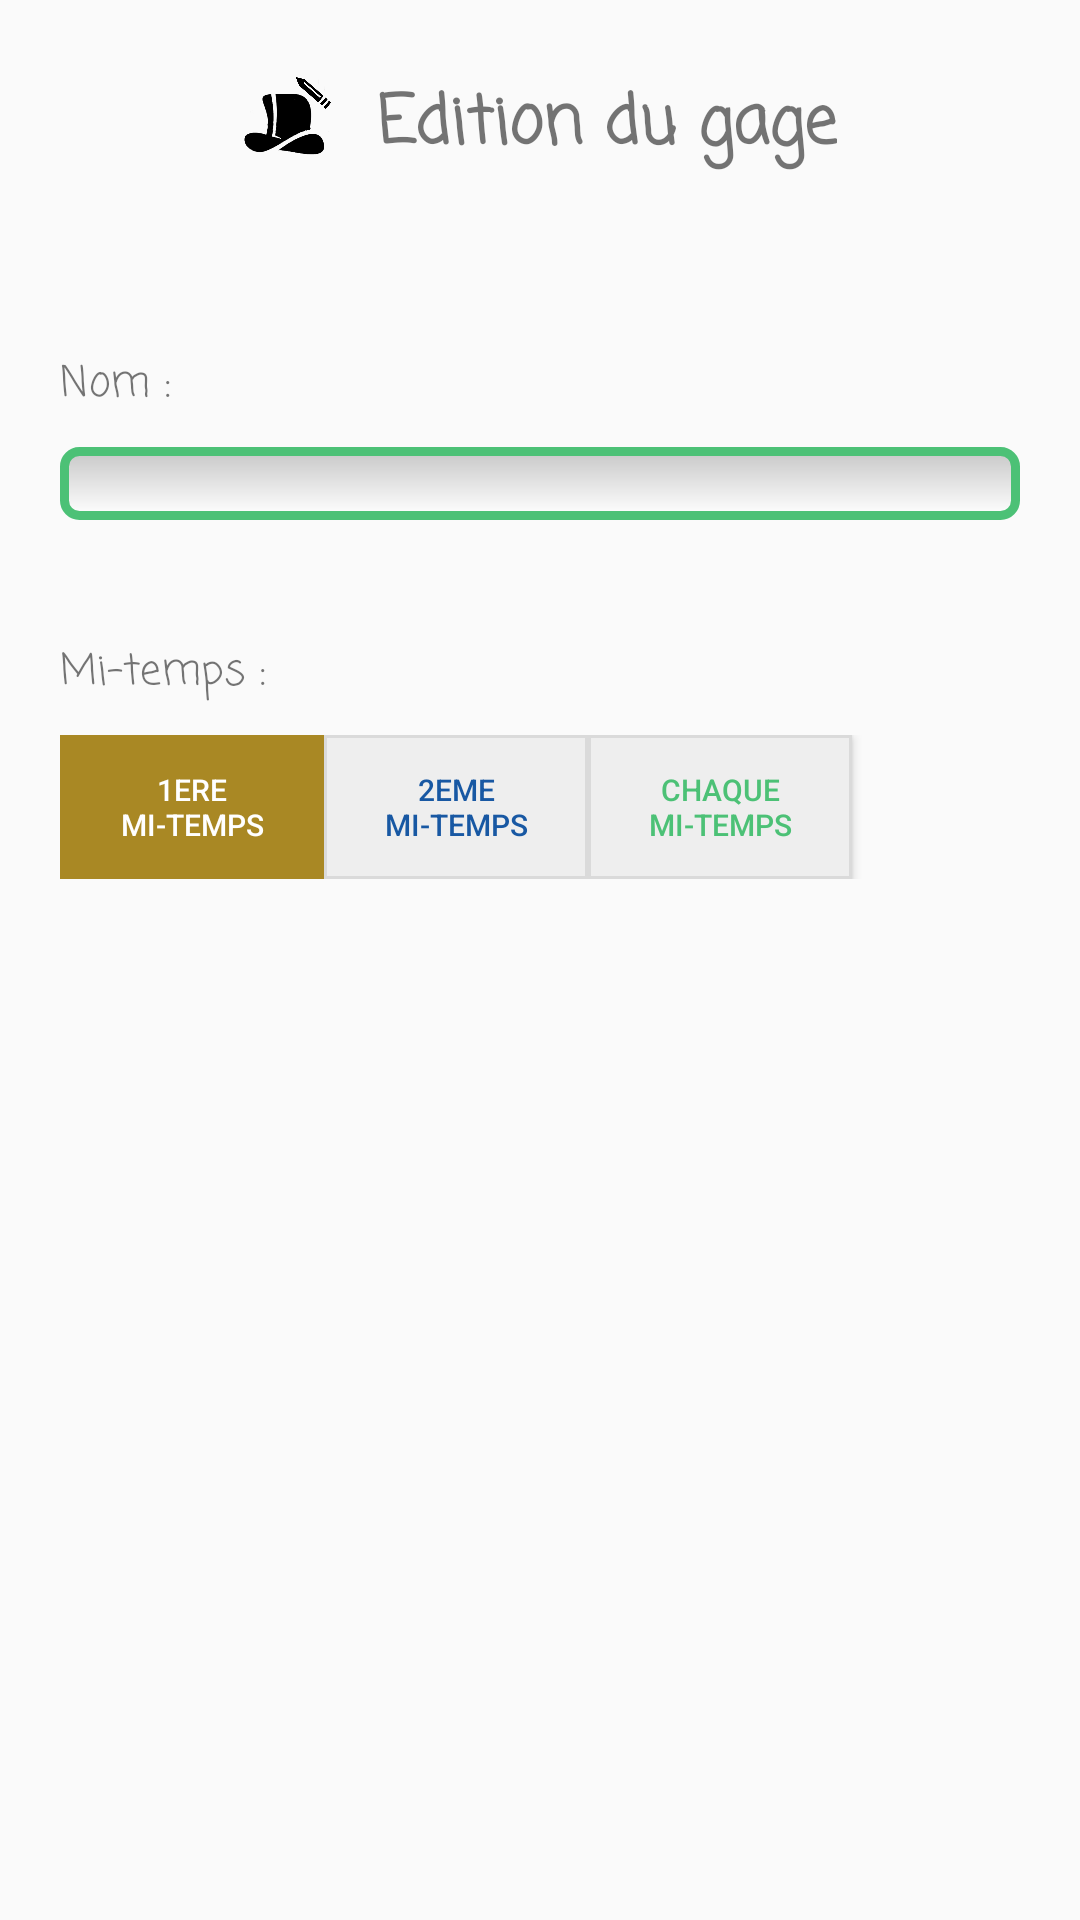

Reconstruct the res/layout file that produces this screen, plus the resources it refers to.
<!-- AndroidManifest.xml: application theme AppTheme -->
<!-- res/layout/edit_objective_layout.xml -->
<?xml version="1.0" encoding="utf-8"?>
<LinearLayout
    xmlns:android="http://schemas.android.com/apk/res/android"
    android:layout_width="match_parent"
    android:layout_height="wrap_content"
    android:descendantFocusability="beforeDescendants"
    android:focusableInTouchMode="true"
    android:orientation="vertical">

    <LinearLayout
        android:layout_width="wrap_content"
        android:layout_height="wrap_content"
        android:orientation="vertical"
        android:layout_gravity="center"
        android:layout_marginTop="5dp">

        <LinearLayout
            android:layout_width="wrap_content"
            android:layout_height="wrap_content"
            android:layout_marginTop="20dp"
            android:layout_gravity="center">

            <ImageView
                android:layout_width="30dp"
                android:layout_height="30dp"
                android:src="@drawable/edit_objective_icon"
                />

            <TextView
                android:id="@+id/create_objective_label"
                android:layout_width="wrap_content"
                android:layout_height="wrap_content"
                android:layout_marginLeft="15dp"
                android:layout_gravity="center"
                android:textSize="22sp"
                android:fontFamily="casual"
                android:textStyle="bold"
                android:text="@string/edit_objective_label"
                />

        </LinearLayout>

        <TextView
            android:id="@+id/edit_objective_value_textview"
            android:layout_width="wrap_content"
            android:layout_height="wrap_content"
            android:layout_marginTop="5dp"
            android:textSize="22sp"
            android:fontFamily="casual"
            android:layout_gravity="center"
            android:textStyle="bold"/>

    </LinearLayout>





        <TextView
            android:id="@+id/edit_objective_name_textview"
            android:layout_width="wrap_content"
            android:layout_height="wrap_content"
            android:layout_marginTop="20dp"
            android:layout_marginStart="20dp"
            android:fontFamily="casual"
            android:text="Nom : "/>

        <EditText
            android:id="@+id/edit_objective_name_edittext"
            android:layout_width="match_parent"
            android:layout_height="wrap_content"
            android:maxLength="50"
            android:layout_marginTop="10dp"
            android:layout_marginStart="20dp"
            android:layout_marginEnd="20dp"
            android:ellipsize="start"
            android:gravity="center"
            android:background="@drawable/edit_text_style"/>



        <TextView
            android:paddingTop="40dp"
            android:layout_marginLeft="20dp"
            android:id="@+id/edit_objective_period_textview"
            android:layout_width="wrap_content"
            android:fontFamily="casual"
            android:layout_height="wrap_content"
            android:text="Mi-temps : "/>

    <LinearLayout
        android:layout_width="match_parent"
        android:layout_height="wrap_content"
        android:layout_marginTop="10dp"
        android:layout_marginLeft="20dp"
        android:layout_marginRight="20dp">


        <Button
            android:id="@+id/edit_objective_first_period_button"
            android:layout_width="wrap_content"
            android:layout_height="wrap_content"
            android:text="@string/first_period"
            android:textColor="@color/white"
            android:paddingRight="2dp"
            android:paddingLeft="2dp"
            android:textSize="10sp"
            android:background="@color/gold"/>

        <Button
            android:id="@+id/edit_objective_second_period_button"
            android:layout_width="wrap_content"
            android:layout_height="wrap_content"
            android:text="@string/second_period"
            android:textSize="10sp"
            android:paddingRight="2dp"
            android:paddingLeft="2dp"
            android:textColor="@color/secondPeriodColor"
            android:background="@drawable/button_border"/>

        <Button
            android:id="@+id/edit_objective_both_periods_button"
            android:layout_width="wrap_content"
            android:layout_height="wrap_content"
            android:text="@string/both_periods"
            android:textSize="10sp"
            android:paddingRight="2dp"
            android:paddingLeft="2dp"
            android:background="@drawable/button_border"
            android:textColor="@color/bothPeriodsColor"/>

    </LinearLayout>

    <Button
        android:id="@+id/edit_objective_apply_button"
        style="@style/buttonStyle"
        android:layout_gravity="center"
        android:layout_marginTop="20dp"
        android:layout_marginBottom="20dp"
        android:fontFamily="casual"
        android:text="Appliquer"
        />

    <TextView
        android:id="@+id/objective_unsaved_changes_textview"
        android:layout_width="wrap_content"
        android:layout_height="wrap_content"
        android:layout_gravity="center"
        android:textStyle="italic"
        android:textColor="@color/warningColor"
        android:text="Des changements n'ont pas été sauvegardés.."
        android:visibility="invisible"
        android:layout_marginBottom="20dp"
        />
</LinearLayout>




<!-- resources referenced by this layout -->
<resources>
  <color name="bothPeriodsColor">@color/main_green</color>
  <color name="gold">#a98824</color>
  <color name="secondPeriodColor">#1858A3</color>
  <color name="warningColor">#FF0000</color>
  <color name="white">#FFFFFF</color>
  <!-- drawable button_border (drawable) -->
  <?xml version="1.0" encoding="utf-8"?>
  <shape xmlns:android="http://schemas.android.com/apk/res/android"
      android:shape="rectangle" >
  
      <solid android:color="@color/light_gray" />
  
      <stroke
          android:width="1dp"
          android:color="@color/gray" />
  
  </shape>
  <!-- drawable edit_objective_icon: png bitmap (drawable, 68688 bytes) -->
  <!-- drawable edit_text_style (drawable) -->
  <?xml version="1.0" encoding="utf-8" ?>
  <shape xmlns:android="http://schemas.android.com/apk/res/android"
  
      android:thickness="0dp"
  
      android:shape="rectangle">
      <stroke android:width="3dp"
  
          android:color="@color/main_green"/>
      <corners android:radius="5dp" />
      <gradient
  
          android:startColor="#C8C8C8"
  
          android:endColor="#FFFFFF"
  
          android:type="linear"
  
          android:angle="270"/>
  </shape>
  <string name="both_periods">Chaque\nmi-temps</string>
  <string name="edit_objective_label">Edition du gage </string>
  <string name="first_period">1ere\nmi-temps</string>
  <string name="second_period">2eme\nmi-temps</string>
  <style name="AppTheme" parent="Theme.AppCompat.Light.DarkActionBar">
          
          <item name="colorPrimary">@color/colorPrimary</item>
          <item name="colorPrimaryDark">@color/colorPrimaryDark</item>
          <item name="colorAccent">@color/colorAccent</item>
      </style>
  <color name="main_green">#4CC176</color>
  <color name="light_gray">#EEEEEE</color>
  <color name="gray">#DADADA</color>
  <color name="colorPrimary">@color/main_green</color>
  <color name="colorPrimaryDark">#303F9F</color>
  <color name="colorAccent">@color/colorPrimary</color>
</resources>
